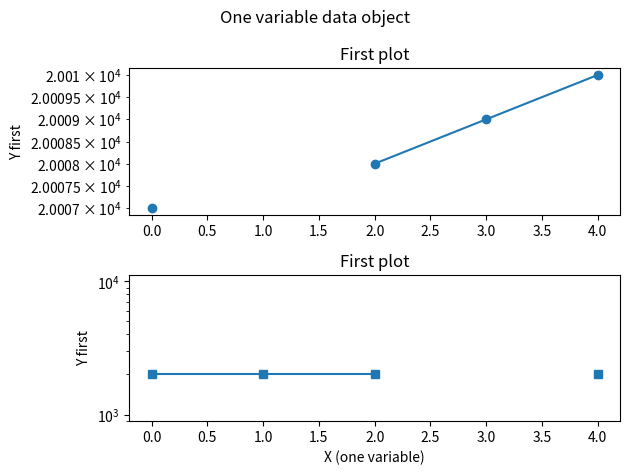
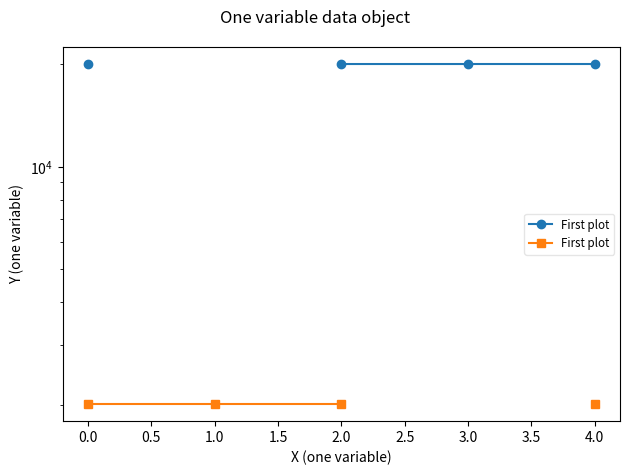

These figures' Python source, in order: (Note: this script raises an exception after producing the figures.)
#!/usr/bin/env python
# -*- coding:utf-8 -*-
#
# Project: Plankton Toolbox. http://plankton-toolbox.org
# Author: Arnold Andreasson, info@mellifica.se
# Copyright (c) 2011-2012 SMHI, Swedish Meteorological and Hydrological Institute 
# License: MIT License as follows:
#
# Permission is hereby granted, free of charge, to any person obtaining a copy
# of this software and associated documentation files (the "Software"), to deal
# in the Software without restriction, including without limitation the rights
# to use, copy, modify, merge, publish, distribute, sublicense, and/or sell
# copies of the Software, and to permit persons to whom the Software is
# furnished to do so, subject to the following conditions:
#
# The above copyright notice and this permission notice shall be included in
# all copies or substantial portions of the Software.
#
# THE SOFTWARE IS PROVIDED "AS IS", WITHOUT WARRANTY OF ANY KIND, EXPRESS OR
# IMPLIED, INCLUDING BUT NOT LIMITED TO THE WARRANTIES OF MERCHANTABILITY,
# FITNESS FOR A PARTICULAR PURPOSE AND NONINFRINGEMENT. IN NO EVENT SHALL THE
# AUTHORS OR COPYRIGHT HOLDERS BE LIABLE FOR ANY CLAIM, DAMAGES OR OTHER
# LIABILITY, WHETHER IN AN ACTION OF CONTRACT, TORT OR OTHERWISE, ARISING FROM,
# OUT OF OR IN CONNECTION WITH THE SOFTWARE OR THE USE OR OTHER DEALINGS IN
# THE SOFTWARE.

import numpy
import datetime
import copy
import matplotlib.dates as mpl_dates
import matplotlib.font_manager as mpl_font_manager
import pylab # For color maps

class GraphPlotData(object):
    """ Abstract base class for data objects. """
    
#    @staticmethod
#    def getAvailableCharts(self):
#        """ """
#        return {
#                u'Line chart': {u'Parameters': [u'combined', u'stacked', u'y_log_scale']},
#                u'Bar chart': {u'Parameters': [u'combined', u'stacked', u'y_log_scale']},
#                u'Scatter chart': {u'Parameters': [u'combined', u'y_log_scale']},
#                }

    def __init__(self,
                 title = u'', 
                 x_label = u'',
                 x_type = u'', # Number, String, Date.
                 x_format = None, # Used for date type. 
                 y_label = u'',
                 y_type = u'', # Integer, Float.
                 y_format = None, # Used for date type. 
                 z_label = u'',
                 z_type = u'', # Integer, Float.
                 z_format = None): # Used for date type. 
        """ """
        super(GraphPlotData, self).__init__()
        #
        self._plot_list = []
        self._plotdata_info = {}
        #
        self._plotdata_info[u'Title'] = title
        self._plotdata_info[u'X label'] = x_label
        self._plotdata_info[u'X type'] = x_type
        self._plotdata_info[u'X format'] = x_format
        #
        self._plotdata_info[u'Y label'] = y_label
        self._plotdata_info[u'Y type'] = y_type
        self._plotdata_info[u'Y format'] = y_format
        #
        self._plotdata_info[u'Z label'] = z_label
        self._plotdata_info[u'Z type'] = z_type
        self._plotdata_info[u'Z format'] = z_format
        
    def addPlot(self,
                plot_name = u'', 
                x_label = u'',
                x_array = None,
                y_label = u'',
                y_array = None,
                z_label = u'',
                z_array = None):
        """ """
        if (not y_array) or (len(y_array) == 0):
            # TODO: Log.
            print(u"GraphPlotData.addPlot() must contain at least an Y-array.")
            return
        #
        plotdict = {}
        plotdict[u'Plot name'] = plot_name
        plotdict[u'X label'] = x_label
        plotdict[u'X array'] = x_array
        #
        plotdict[u'Y label'] = y_label
        plotdict[u'Y array'] = y_array
        #
        plotdict[u'Z label'] = z_label
        plotdict[u'Z array'] = z_array
        #
        self._plot_list.append(plotdict)
        
    def clear(self):
        """ """
        self._plot_list = []
        
    def removePlot(self, data_index = None):
        """ """
        if data_index: 
            del self._plot_list[data_index]
        
    def getPlotList(self):
        """ """
        return self._plot_list
    
    def getPlotDataInfo(self):
        """ """
        return self._plotdata_info
    
    def getXMinMaxValues(self):
        """ """
        xmin = None
        xmax = None
        for plotdict in self._plot_list:
            if (plotdict[u'X array']) and (len(plotdict[u'X array']) > 0):                    
                xminvalue = min(plotdict[u'X array'])
                xmaxvalue = max(plotdict[u'X array'])
            else:
                # x = position in array if x is missing.
                xminvalue = 0
                xmaxvalue = len(plotdict[u'Y array']) - 1
            #
            if not xmin: xmin = xminvalue
            if not xmax: xmax = xmaxvalue
            if xmin > xminvalue: xmin = xminvalue
            if xmax < xmaxvalue: xmax = xmaxvalue
        #
        return xmin, xmax

    def getYMinMaxValues(self):
        """ """
        ymin = None
        ymax = None
        for plotdict in self._plot_list:
            if plotdict[u'Y array']:                    
                yminvalue = min(plotdict[u'Y array'])
                ymaxvalue = max(plotdict[u'Y array'])
            else:
                yminvalue = 0
                ymaxvalue = 0
            #
            if not ymin: ymin = yminvalue
            if not ymax: ymax = ymaxvalue
            if ymin > yminvalue: ymin = yminvalue
            if ymax < ymaxvalue: ymax = ymaxvalue
        #
        return ymin, ymax

    def getZMinMaxValues(self):
        """ """
        zmin = None
        zmax = None
        for plotdict in self._plot_list:
            if plotdict[u'Z array']:                    
                zminvalue = min(plotdict[u'Z array'])
                zmaxvalue = max(plotdict[u'Z array'])
            else:
                zyminvalue = 0
                zmaxvalue = 0
            #
            if not zmin: zmin = zminvalue
            if not zmax: zmax = zmaxvalue
            if zmin > zminvalue: zmin = zminvalue
            if zmax < zmaxvalue: zmax = zmaxvalue
        #
        return zmin, zmax

    def mergeData(self):
        """ Creates a common x array and add zero values for plots with no corresponding x value. """
        # Copy the plot list.
        plotlist = copy.deepcopy(self._plot_list)
        # Create a union list containing all x values.
        x_union = []
        for plotdict in plotlist:
            x_union = list(set(x_union) | set(plotdict[u'X array'])) # List union
        # Sorts the list.                   
        x_union.sort()
        #
        for plotdict in plotlist:
            newyarray = []
            yarrayasdict = dict(zip(plotdict[u'X array'], plotdict[u'Y array']))
            #
            for x in x_union:
                if x in yarrayasdict:
                    newyarray.append(yarrayasdict[x])
                else:
                    newyarray.append(0)        
            #
            plotdict[u'X array'] = x_union
            plotdict[u'Y array'] = newyarray      
        #
        return plotlist



class ChartBase(object):
    """ """
    def __init__(self, graph_data):
        """ Abstract base class for  """
        super(ChartBase, self).__init__()
        #
        self._graph_data = graph_data
        #
#        self._settings = {}
#        self.default_settings()

#    def default_settings(self):
#        """ """
#        self._settings = {
#            "Title": None,
#            "X min": None,
#            "X max": None,
#            "Y min": None,
#            "Y max": None,
#            "X log": False,
#            "Y log": False,
#            "Legend position": None,
#            "Legend color map": None,
#            "Font": None,
#            "Font size": None,
#        }

#    def getSettings(self):
#        """ """
#        return self._settings
    
    def plotChart(self):
        """ Abstract. """
        raise NotImplementedError("Please implement plotChart() in subclass. ")

class LineChart(ChartBase):
    """ """
    def __init__(self, graph_data, figure = None):
        """ """
        super(LineChart, self).__init__(graph_data)
        self._figure = figure

    def plotChart(self, 
                  combined = False, 
                  y_log_scale = False):
        """ """
        plotlist = self._graph_data.getPlotList()
        x_type = self._graph_data.getPlotDataInfo()[u'X type']
        #
        if self._figure:
            fig = self._figure
        else:
            # Use pyplot for tests.
            import matplotlib.pyplot as pyplot
            fig = pyplot.figure()
        #
        markers = [u'o', u's', u'D', u'^', u'<']
        colors = ['b', 'r', 'c', 'm', 'k', 'g', 'y']
#            symbols = ['-', '--', '-.', ':']
        markers_len = len(markers)
        colors_len = len(colors)
#            symbols_len = len(symbols)
        #
        if self._graph_data.getPlotDataInfo()[u'Title']:
            fig.suptitle(self._graph_data.getPlotDataInfo()[u'Title'], verticalalignment = 'top')
        # 
        if combined:
            subplot = fig.add_subplot(111)
            #
            if y_log_scale:
                subplot.set_yscale('log')
            #
            for plotindex, plotdict in enumerate(plotlist):
                #
                x_array = plotdict[u'X array']
                y_array = plotdict[u'Y array']
#                z_array = plotdict[u'Z array']

                if x_array and (x_type == u'Date'):
                    # Convert date strings.
                    x_date_array = []
                    for timestring in plotdict[u'X array']:
                        try:
                            time = datetime.datetime.strptime(timestring, '%Y-%m-%d')
                        except: 
                            time = datetime.datetime.strptime(timestring, '%Y-%m-%d %H:%M:%S')
                        x_date_array.append(time)
                    # 
                    subplot.plot_date(x_date_array, plotdict[u'Y array'],
                                      marker = markers[plotindex % markers_len], c =  colors[plotindex % colors_len])
                    #
                    subplot.xaxis.set_major_locator(mpl_dates.MonthLocator())
                    subplot.xaxis.set_minor_locator(mpl_dates.WeekdayLocator())
                    subplot.xaxis.set_major_formatter(mpl_dates.DateFormatter(u'%Y-%m-%d')) 
                    #
                    fig.autofmt_xdate(bottom = 0.2)                     
                else:
                    if (not x_array) or (len(x_array) == 0):
                        x_array = list(numpy.arange(len(y_array)))
                    #   
                    subplot.plot(x_array, y_array,
                                 marker = markers[plotindex % markers_len])
            #
            font_properties = mpl_font_manager.FontProperties()
            font_properties.set_size('small')
            leg = subplot.legend([data[u'Plot name'] for data in plotlist],
                                 loc='best', fancybox=True, prop = font_properties)
            leg.get_frame().set_alpha(0.5)
            #
            subplot.set_xlabel(self._graph_data.getPlotDataInfo()[u'X label'])
            subplot.set_ylabel(self._graph_data.getPlotDataInfo()[u'Y label'])
        else:
            subplotcount = len(plotlist)
            #
            sharesubplotxaxis = None
            #
            for plotindex, plotdict in enumerate(plotlist):
                x_array = plotdict[u'X array']
                y_array = plotdict[u'Y array']
#                z_array = plotdict[u'Z array']
                #
                subplot = fig.add_subplot(subplotcount, 1, plotindex + 1, sharex = sharesubplotxaxis)
                if not sharesubplotxaxis: sharesubplotxaxis = subplot    
                #
                if y_log_scale:
                    subplot.set_yscale('log')
                #
                if x_array and (x_type == u'Date'):
                    # Convert date strings.
                    x_date_array = []
                    for timestring in x_array:
                        try:
                            time = datetime.datetime.strptime(timestring, '%Y-%m-%d')
                        except: 
                            time = datetime.datetime.strptime(timestring, '%Y-%m-%d %H:%M:%S')
                        x_date_array.append(time)
                    # 
                    subplot.plot_date(x_date_array, y_array,
                                      marker = markers[plotindex % markers_len], c =  colors[plotindex % colors_len])
                    #
                    subplot.xaxis.set_major_locator(mpl_dates.MonthLocator())
                    subplot.xaxis.set_minor_locator(mpl_dates.WeekdayLocator())
                    subplot.xaxis.set_major_formatter(mpl_dates.DateFormatter(u'%Y-%m-%d')) 
                    #
                    fig.autofmt_xdate(bottom = 0.2)                     
                else:
                    if (not x_array) or (len(x_array) == 0):
                        x_num_array = list(numpy.arange(len(y_array)))
                    else:
                        x_num_array = x_array[:] # TEST ????
                    #   
                    subplot.plot(x_num_array, y_array,
                                 marker = markers[plotindex % markers_len])
                #
                subplot.set_title(plotdict[u'Plot name'])
                subplot.set_ylabel(plotdict[u'Y label'])
                #
                if (plotindex + 1) == len(plotlist):
                    # Last subplot.
                    subplot.set_xlabel(self._graph_data.getPlotDataInfo()[u'X label'])
#                    subplot.set_xticklabels(x_array, visible = True)                    
        #
        if not self._figure:
            pyplot.tight_layout()
            pyplot.show()
        else:
            self._figure.tight_layout()


class BarChart(ChartBase):
    """ """
    def __init__(self, graph_data, figure = None):
        """ """
        super(BarChart, self).__init__(graph_data)
        self._figure = figure

    def plotChart(self, 
                  combined = False, 
                  y_log_scale = False,
                  stacked = False):
        """ """
        plotlist = self._graph_data.getPlotList()
        x_type = self._graph_data.getPlotDataInfo()[u'X type']
        #
        if self._figure:
            fig = self._figure
        else:
            # Use pyplot for tests.
            import matplotlib.pyplot as pyplot    
            fig = pyplot.figure()
        # All plots should have the same x axis items. 
        plotlist = self._graph_data.mergeData()        
        #
        if combined:
            # Get axes from first plot.
            x_axis = plotlist[0][u'X array']
            x_axis_positions = numpy.arange(len(x_axis))
            # Set up width and color of bars.
            barwidth = (1.0 / (len(plotlist))) * 0.7
            colourcount = len(plotlist)
            colourmap = pylab.get_cmap('Dark2')
            #
            subplot = fig.add_subplot(111)
            #
            accumulatedplots = None
            if y_log_scale:
                subplot.set_yscale('log')
                accumulatedplots = [0.1] * len(x_axis) # For stacked bars. log(0) not defined.
            else:
                accumulatedplots = [0] * len(x_axis) # For stacked bars.
               
            #
            for plotindex, plotdict in enumerate(plotlist):
                #
                x_array = plotdict[u'X array']
                y_array = plotdict[u'Y array']
#                z_array = plotdict[u'Z array']
                #
                if stacked:
                    rect = subplot.bar(x_axis_positions, 
                                       y_array,
                                       0.7,
                                       color=colourmap(1.0 * plotindex / colourcount),
                                       bottom = accumulatedplots)
                    accumulatedplots = [(x + y) for x, y in zip(accumulatedplots, y_array)] # For stacked bars.
                else:                        
                    rect = subplot.bar(x_axis_positions + (plotindex * barwidth),
                                       y_array,
                                       barwidth,
                                       color=colourmap(1.0 * plotindex / colourcount))
            #
###            subplot.set_xticks(x_axis_positions + (barwidth * len(plotlist) * 0.5))
            subplot.set_xticks(x_axis_positions)
            subplot.set_xticklabels(x_array, rotation = 20.0)
            #
            font_properties = mpl_font_manager.FontProperties()
            font_properties.set_size('small')
            leg = subplot.legend([data[u'Plot name'] for data in plotlist], 
                                 loc='best', fancybox=True, prop = font_properties)
            leg.get_frame().set_alpha(0.5)
            #
            if self._graph_data.getPlotDataInfo()[u'Title']:
                subplot.set_title(self._graph_data.getPlotDataInfo()[u'Title'])
            else:
                subplot.set_title('Bar, combined')
            #
            subplot.set_xlabel(self._graph_data.getPlotDataInfo()[u'X label'])
            subplot.set_ylabel(self._graph_data.getPlotDataInfo()[u'Y label'])
        else:
            # Get axes from first plot.
            x_axis = plotlist[0][u'X array']
            x_axis_positions = numpy.arange(len(x_axis))
            # Set up width and color of bars.
            barwidth = 0.7
            colourcount = len(plotlist)
            colourmap = pylab.get_cmap('Dark2')
            #
            subplotcount = len(plotlist)
            #
            share_x_axis = None
            #
            for plotindex, plotdict in enumerate(plotlist):
            
                subplot = fig.add_subplot(subplotcount, 1, plotindex + 1, sharex = share_x_axis)    
                if not share_x_axis: share_x_axis = subplot    
                #
                if y_log_scale:
                    subplot.set_yscale('log')
                #
                x_array = plotdict[u'X array']
                y_array = plotdict[u'Y array']
                z_array = plotdict[u'Z array']
                #
                rect = subplot.bar(x_axis_positions, 
                                   plotdict[u'Y array'],
                                   barwidth,
                                   color=colourmap(1.0 * plotindex / colourcount))
                #
                subplot.set_title(plotdict[u'Plot name'])
                subplot.set_ylabel(plotdict[u'Y label'])
                #
                if (plotindex + 1) == len(plotlist):
                    # Last subplot.
                    subplot.set_xlabel(self._graph_data.getPlotDataInfo()[u'X label'])
                    subplot.set_xticklabels(x_array, rotation=20.0, visible = True)
        #
        if not self._figure:
            pyplot.tight_layout()
            pyplot.show()
        else:
            self._figure.tight_layout()


class ScatterChart(ChartBase):
    """ """
    def __init__(self, graph_data, figure = None):
        """ """
        super(ScatterChart, self).__init__(graph_data)
        self._figure = figure
        
    def plotChart(self, 
                  combined = False, 
                  y_log_scale = False):
        """ """
        plotlist = self._graph_data.getPlotList()
        x_type = self._graph_data.getPlotDataInfo()[u'X type']
        #
        if self._figure:
            fig = self._figure
        else:
            # Use pyplot for tests.
            import matplotlib.pyplot as pyplot    
            fig = pyplot.figure()
        #
        markers = [u'o', u's', u'D', u'^', u'<']
        colors = ['b', 'r', 'c', 'm', 'k', 'g', 'y']
        symbols = ['-', '--', '-.', ':']
        markers_len = len(markers)
        colors_len = len(colors)
        symbols_len = len(symbols)
        #
        if combined:
            subplot = fig.add_subplot(111)
            #
            if y_log_scale:
                subplot.set_yscale('log')
            #
            for plotindex, plotdict in enumerate(plotlist):
                #
                x_array = plotdict[u'X array']
                y_array = plotdict[u'Y array']
                z_array = plotdict[u'Z array']
                #
                if z_array:
                    subplot.scatter(x_array, y_array, s = z_array, 
                                    marker = markers[plotindex % markers_len], c = colors[plotindex % colors_len])
                else:
                    subplot.scatter(x_array, y_array, 
                                    marker = markers[plotindex % markers_len], c = colors[plotindex % colors_len])
            #
            font_properties = mpl_font_manager.FontProperties()
            font_properties.set_size('small')
            leg = subplot.legend([data[u'Plot name'] for data in plotlist],
                                 loc='best', fancybox=True, prop = font_properties)
            leg.get_frame().set_alpha(0.5)
            #
            if self._graph_data.getPlotDataInfo()[u'Title']:
                subplot.set_title(self._graph_data.getPlotDataInfo()[u'Title'])
            else:
                subplot.set_title('Scatter, combined') # Default.
            # 
            subplot.set_xlabel(self._graph_data.getPlotDataInfo()[u'X label'])
            subplot.set_ylabel(self._graph_data.getPlotDataInfo()[u'Y label'])
        else:
            subplotcount = len(plotlist)
            #
            share_x_axis = None
            #
            for plotindex, plotdict in enumerate(plotlist):
                subplot = fig.add_subplot(subplotcount, 1, plotindex + 1, sharex = share_x_axis)    
                if not share_x_axis: share_x_axis = subplot    
                #
                if y_log_scale:
                    subplot.set_yscale('log')
                #
                x_array = plotdict[u'X array']
                y_array = plotdict[u'Y array']
                z_array = plotdict[u'Z array']
                #
#                x_array = numpy.float64(x_array)
#                y_array = numpy.float64(y_array)
#                if z_array:
#                    z_array = numpy.float64(plotdict[u'Z array'])
                #
                if z_array:
                    subplot.scatter(x_array, y_array, s = z_array, 
                                    marker = markers[plotindex % markers_len], c = colors[plotindex % colors_len])
                else:
                    subplot.scatter(x_array, y_array, 
                                    marker = markers[plotindex % markers_len], c = colors[plotindex % colors_len])
                #
                subplot.set_title(plotdict[u'Plot name'])
                subplot.set_ylabel(plotdict[u'Y label'])
                #
                if (plotindex + 1) == len(plotlist):
                    # Last subplot.
                    subplot.set_xlabel(self._graph_data.getPlotDataInfo()[u'X label'])
                    subplot.set_xticklabels(plotdict[u'X array'], rotation=20.0, visible = True)
        #
        if not self._figure:
            pyplot.tight_layout()
            pyplot.show()
        else:
            self._figure.tight_layout()

                
class PieChart(ChartBase):
    """ """
    def __init__(self, graph_data, figure = None):
        """ """
        super(PieChart, self).__init__(graph_data)
        self._figure = figure
        
    def plotChart(self, 
                  combined = False, 
                  y_log_scale = False):
        """ """
        # Use externally defined figure, or pyplot for tests.
        if self._figure:
            fig = self._figure
        else:
            import matplotlib.pyplot as pyplot
            fig = pyplot.figure()
        #
        plotlist = self._graph_data.getPlotList()
        #
        subplotcount = len(plotlist)
        #
        for plotindex, plotdict in enumerate(plotlist):
            subplot = fig.add_subplot(subplotcount, 1, plotindex + 1)
            if plotdict[u'X array']:
                subplot.pie(plotdict[u'Y array'], labels=plotdict[u'X array'])
            else:
                subplot.pie(plotdict[u'Y array'])
            #
            subplot.axis(u'equal')
            #
            if plotdict[u'Plot name']:
                subplot.set_title(plotdict[u'Plot name'])
        #
        if not self._figure:
            pyplot.tight_layout()
            pyplot.show()
        else:
            self._figure.tight_layout()
        
#
# Test.
#
def graphplotter_test():
    """ """
    print("Graph plotter test...")
    #

    plotdata_0 = GraphPlotData(
                        title = u"One variable data object", 
                        x_label = u'X (one variable)',
                        y_label = u'Y (one variable)')

    plotdata_0.addPlot(plot_name = u"First plot", 
                        y_array = [20007.0, None, 20008.0, 20009.0, 20010.0], 
                        y_label = u'Y first')
    plotdata_0.addPlot(plot_name = u"First plot", 
                        y_array = [2006.0, 2006.0, 2006.0, None, 2006.0], 
                        y_label = u'Y first')

    graph = LineChart(plotdata_0)
    graph.plotChart(combined = False, y_log_scale = True)
    graph.plotChart(combined = True, y_log_scale = True)
    
#    graph = BarChart(plotdata_0)
#    graph.plotChart(combined = False, y_log_scale = True)
#    graph.plotChart(combined = True, y_log_scale = True)
#    
#    graph = ScatterChart(plotdata_0)
#    graph.plotChart(combined = False, y_log_scale = True)
#    graph.plotChart(combined = True, y_log_scale = True)
    
    graph = PieChart(plotdata_0)
    graph.plotChart(combined = False, y_log_scale = True)
    graph.plotChart(combined = True, y_log_scale = True)
    

    return

    
    plotdata_1 = GraphPlotData(
                        title = u"One variable data object", 
                        x_label = u'X (one variable)',
                        y_label = u'Y (one variable)')
    
    plotdata_1.addPlot(plot_name = u"First plot", 
                        y_array = [2,3,2,4,1,9], 
                        y_label = u'Y first')
    plotdata_1.addPlot(plot_name = u"Second plot", 
                        y_array = [1,2,3], 
                        y_label = u'Y second')
    plotdata_1.addPlot(plot_name = u"Third plot", 
                        y_array = [12,10,6,3,9], 
                        y_label = u'Y third')
    #
    plotdata_2 = GraphPlotData(
                        title = u"Two variables data object", 
                        x_label = u'X (two variable)',
                        y_label = u'Y (two variable)')
    plotdata_2.addPlot(plot_name = u"First plot", 
                        x_array = [1,2,5,6,7,8], 
                        y_array = [2,3,2,4,1,9], 
                        x_label = u'X first',
                        y_label = u'Y first')
    plotdata_2.addPlot(plot_name = u"Second plot", 
                        x_array = [4,5,6,7,8,9,10,11], 
                        y_array = [2,3,2,4,1,9,2,1], 
                        x_label = u'X second',
                        y_label = u'Y second')
    #
    plotdata_3 = GraphPlotData(
                        title = u"Three variables data object", 
                        x_label = u'X (three variable)',
                        y_label = u'Y (three variable)',
                        z_label = u'Z (three variable)')
    plotdata_3.addPlot(plot_name = u"First plot", 
                        x_array = [1,2,5,6,7,8], 
                        y_array = [20,30,20,40,10,90], 
                        z_array = [10,10,80,20,30,30], 
                        x_label = u'X First',
                        y_label = u'Y First',
                        z_label = u'Z First')
    plotdata_3.addPlot(plot_name = u"Second plot", 
                        x_array = [1,2,5,6,7,8], 
                        y_array = [2,3,2,4,1,9], 
                        z_array = [10,10,20,20,30,30], 
                        x_label = u'X Second',
                        y_label = u'Y Second',
                        z_label = u'Z Second')
    plotdata_3.addPlot(plot_name = u"Third plot", 
                        x_array = [10,20,50,60,70,80], 
                        y_array = [2,3,2,4,1,9], 
                        z_array = [10,60,20,90,30,30], 
                        x_label = u'X Third',
                        y_label = u'Y Third',
                        z_label = u'Z Third')
    #
    plotdata_4 = GraphPlotData(
                        x_type = u'String',
                        title = u"Two variables data object, string", 
                        x_label = u'X (two variables)',
                        y_label = u'Y (two variables)')
    plotdata_4.addPlot(plot_name = u"Dinophysis acuta", 
                        x_array = [u'BY15',u'Släggö',u'cc','dd','ee'], 
                        y_array = [10,30,5,5,1], 
                        x_label = u'X First',
                        y_label = u'Y First')
    plotdata_4.addPlot(plot_name = u"Second plot", 
                        x_array = ['cc','dd','ee','ff', 'gg', 'hh'], 
                        y_array = [2,3,2,4,1,9], 
                        x_label = u'X Second',
                        y_label = u'Y Second')
    plotdata_4.addPlot(plot_name = u"Third plot", 
                        x_array = ['AA','BB','cc','dd','ee','ff'], 
                        y_array = [5,5,5,1,2,3], 
                        x_label = u'X Third',
                        y_label = u'Y Third')
    #
    plotdata_5 = GraphPlotData(
                        x_type = u'Date',
                        title = u"Two variables x:date", 
                        x_label = u'X (date)',
                        y_label = u'Y (two variable)')
    plotdata_5.addPlot(plot_name = u"First plot", 
                        x_array = [u'2012-03-07', u'2012-04-01', u'2012-05-10', u'2012-06-20'], 
                        y_array = [2,4,1,9], 
                        x_label = u'X first (date)',
                        y_label = u'Y first')
    plotdata_5.addPlot(plot_name = u"Second plot", 
                        x_array = [u'2012-01-01', u'2012-02-01', u'2012-03-21', u'2012-04-01', u'2012-05-01', u'2012-06-01', u'2012-07-01', u'2012-08-01'], 
                        y_array = [2,3,2,4,1,9,2,1], 
                        x_label = u'X second (date)',
                        y_label = u'Y second')
    #
    #
    graph = LineChart(plotdata_1)
    graph.plotChart(combined = True, y_log_scale = True)
    graph.plotChart(combined = False, y_log_scale = True)
    #
    #
    graph = LineChart(plotdata_2)
    graph.plotChart(combined = True, y_log_scale = True)
    graph.plotChart(combined = False, y_log_scale = True)
    #
    #
    graph = BarChart(plotdata_2)
    graph.plotChart(combined = True, y_log_scale = False)
    graph.plotChart(combined = True, y_log_scale = False, stacked = True)
    graph.plotChart(combined = False, y_log_scale = True)
    graph.plotChart(combined = False, y_log_scale = True, stacked = True)
    #
    #
    graph = ScatterChart(plotdata_2)
    graph.plotChart(combined = True, y_log_scale = False)
    graph.plotChart(combined = False, y_log_scale = True)
    #
    #
    graph = ScatterChart(plotdata_3)
    graph.plotChart(combined = True, y_log_scale = False)
    graph.plotChart(combined = False, y_log_scale = True)
    #
    #
    graph = BarChart(plotdata_4)
    graph.plotChart(combined = True, y_log_scale = False)
    graph.plotChart(combined = True, y_log_scale = False, stacked = True)
    graph.plotChart(combined = True, y_log_scale = False)
    graph.plotChart(combined = True, y_log_scale = False, stacked = True)
    graph.plotChart(combined = False, y_log_scale = False)
    graph.plotChart(combined = False, y_log_scale = False, stacked = True)
    #
    graph = PieChart(plotdata_2)
    graph.plotChart(combined = False, y_log_scale = False)
    #
    graph = PieChart(plotdata_4)
    graph.plotChart(combined = False, y_log_scale = False)
    #
    graph = LineChart(plotdata_5)
    graph.plotChart(combined = True, y_log_scale = True)
    graph.plotChart(combined = False, y_log_scale = True)

                
if __name__ == "__main__":
    graphplotter_test()
